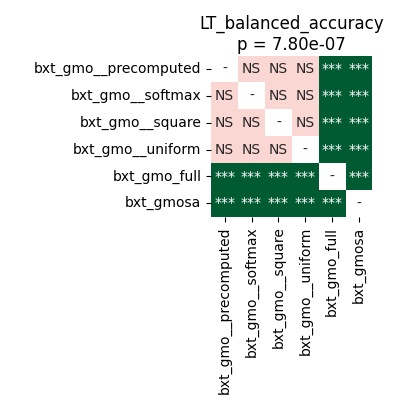

Values plotted in this chart, from the file beside it:
	bxt_gmo__precomputed	bxt_gmo__softmax	bxt_gmo__square	bxt_gmo__uniform	bxt_gmo_full	bxt_gmosa
bxt_gmo__precomputed	1.0	0.294	0.6322	0.1168	0.0002861	0.0001962
bxt_gmo__softmax	0.294	1.0	0.1008	0.05795	0.0001526	0.0001144
bxt_gmo__square	0.6322	0.1008	1.0	0.2023	0.0001144	0.0001144
bxt_gmo__uniform	0.1168	0.05795	0.2023	1.0	0.0001526	0.0001144
bxt_gmo_full	0.0002861	0.0001526	0.0001144	0.0001526	1.0	0.0009664
bxt_gmosa	0.0001962	0.0001144	0.0001144	0.0001144	0.0009664	1.0
